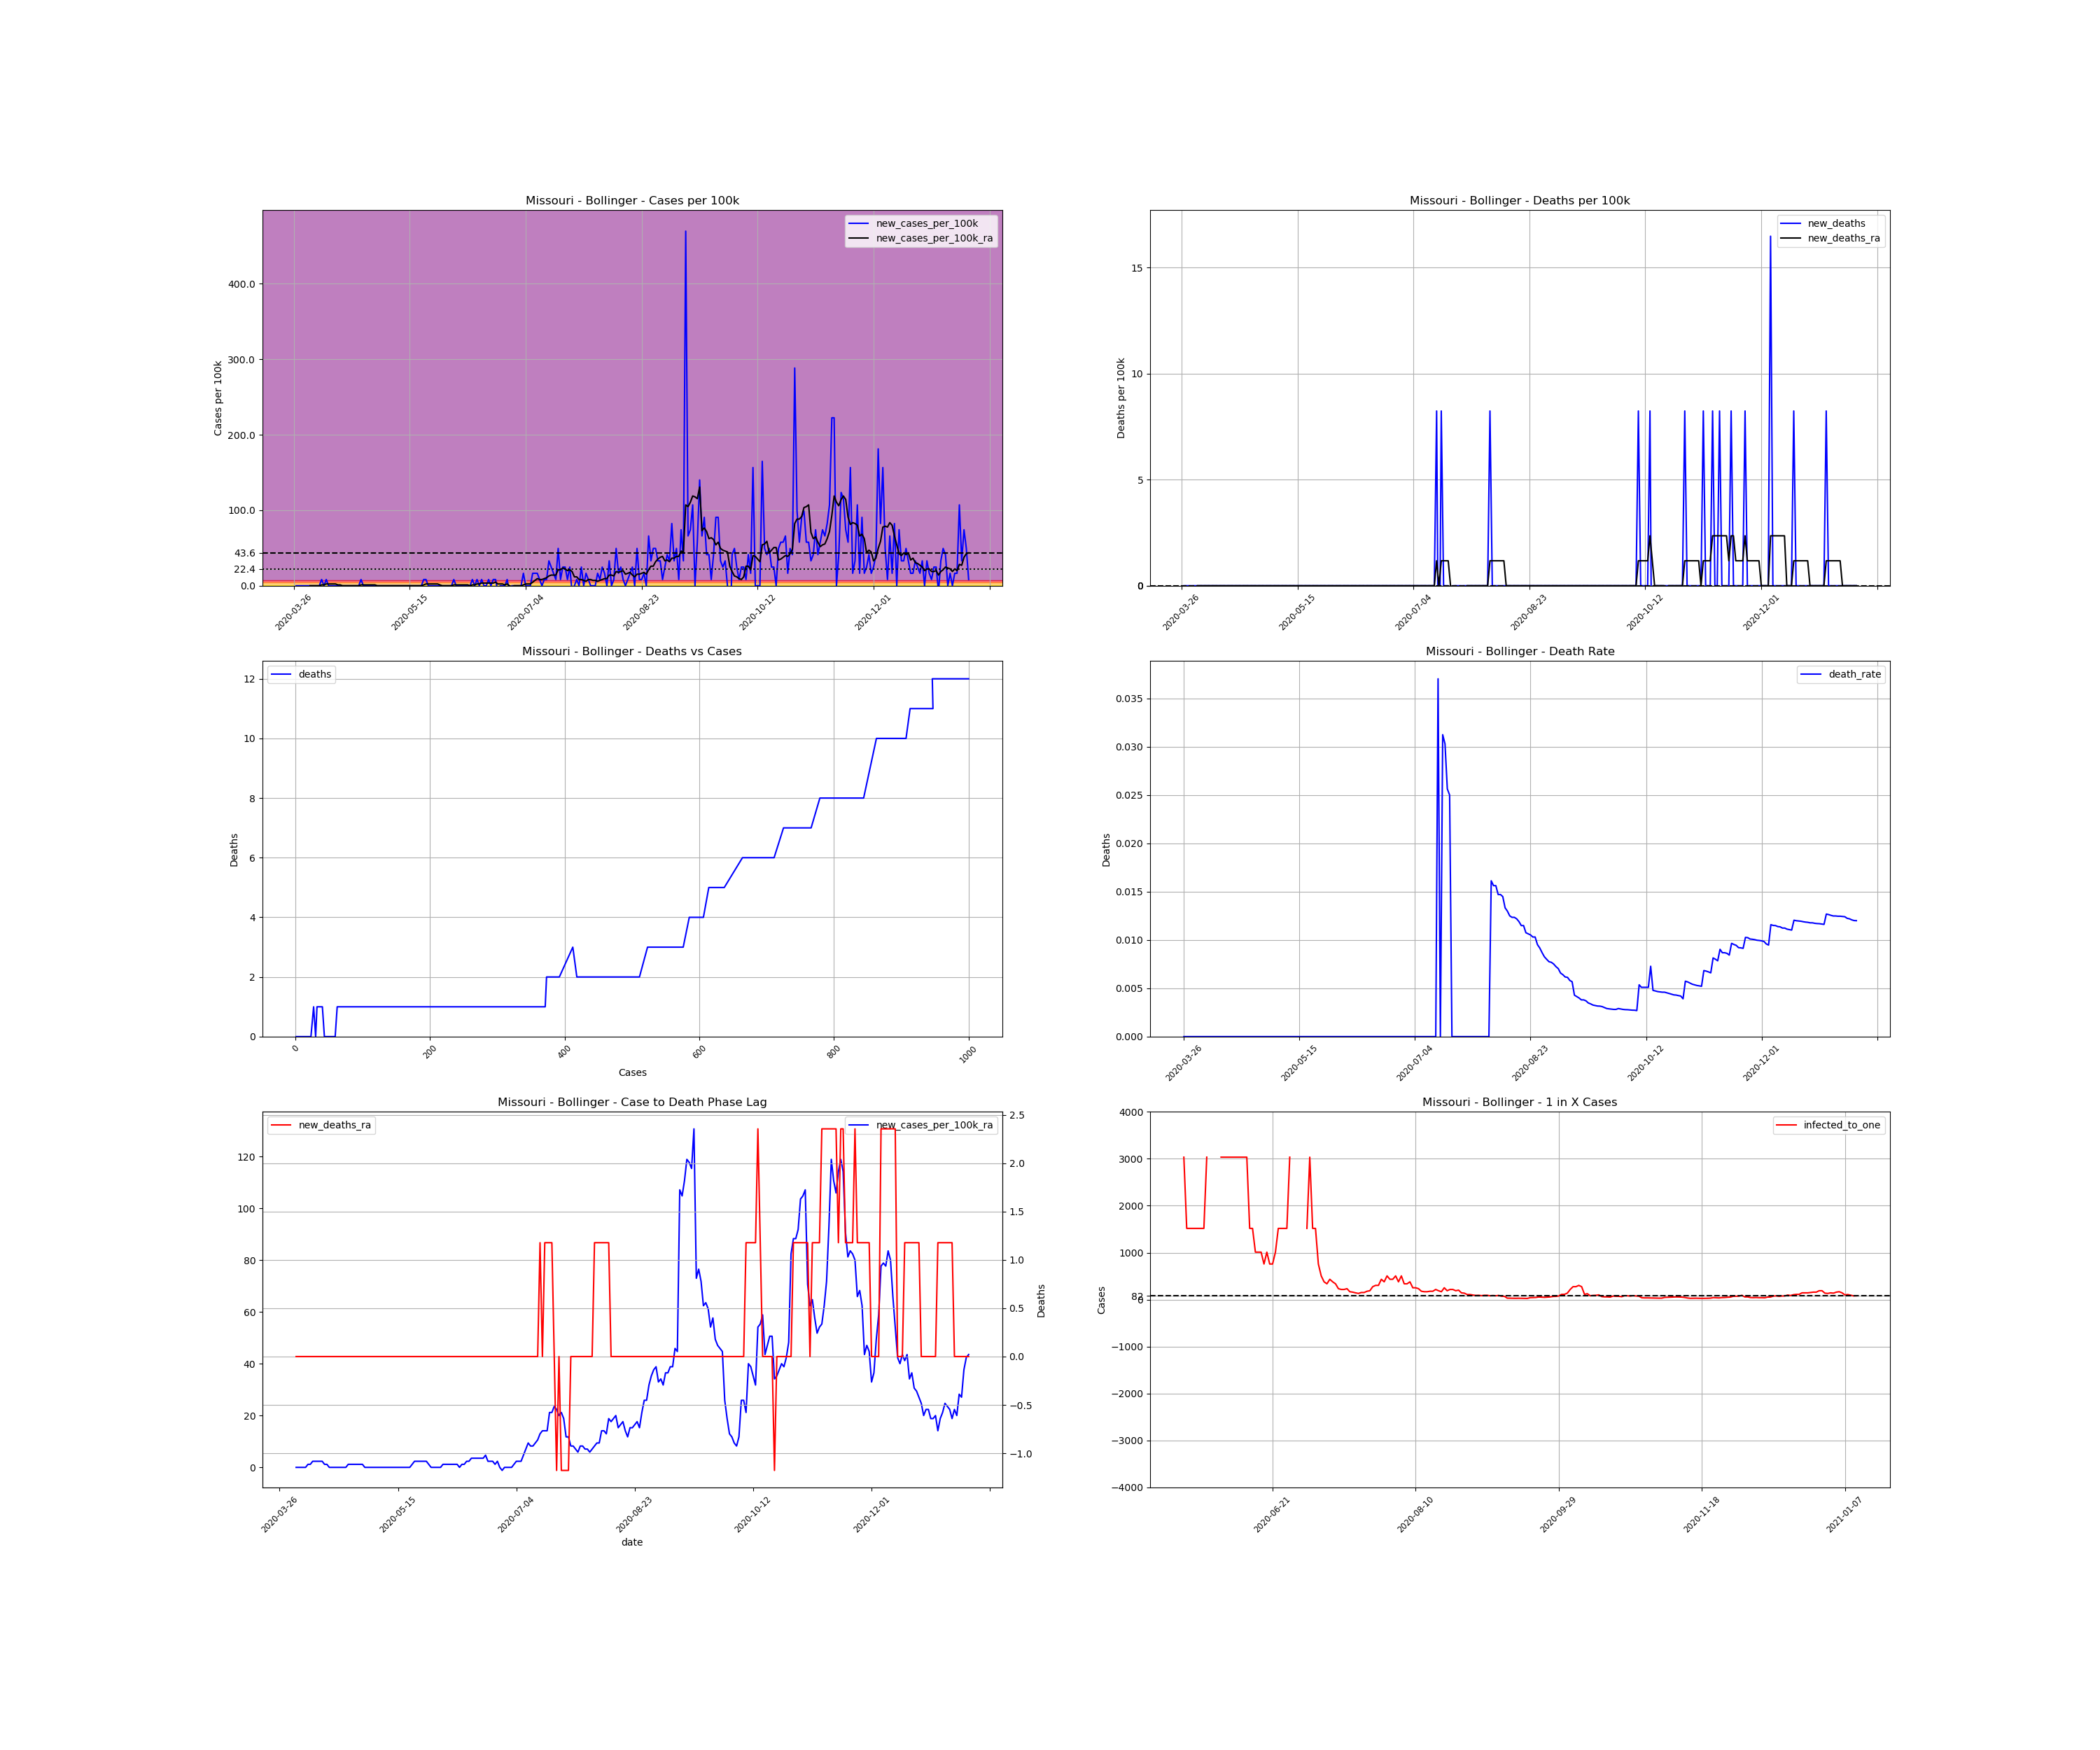

The table this chart was drawn from, first rows:
, date, county, state, fips, cases, deaths, COUNTY, STNAME, CTYNAME, POPESTIMATE2019, cases_per_100k, deaths_per_100k, death_rate, new_cases, new_cases_per_100k, new_deaths, new_cases_per_100k_ra, new_deaths_ra, active_cases, infected_to_one
470588, 2020-03-26, Bollinger, Missouri, 29017, 1, 0.0, 17, Missouri, Bollinger, 12133, 8.242, 0.0, 0.0, , , , , , , 
470589, 2020-03-27, Bollinger, Missouri, 29017, 1, 0.0, 17, Missouri, Bollinger, 12133, 8.242, 0.0, 0.0, 0.0, 0.0, 0.0, , , , 
470590, 2020-03-28, Bollinger, Missouri, 29017, 1, 0.0, 17, Missouri, Bollinger, 12133, 8.242, 0.0, 0.0, 0.0, 0.0, 0.0, , , , 
470591, 2020-03-29, Bollinger, Missouri, 29017, 1, 0.0, 17, Missouri, Bollinger, 12133, 8.242, 0.0, 0.0, 0.0, 0.0, 0.0, , , , 
470592, 2020-03-30, Bollinger, Missouri, 29017, 1, 0.0, 17, Missouri, Bollinger, 12133, 8.242, 0.0, 0.0, 0.0, 0.0, 0.0, , , , 
470593, 2020-03-31, Bollinger, Missouri, 29017, 1, 0.0, 17, Missouri, Bollinger, 12133, 8.242, 0.0, 0.0, 0.0, 0.0, 0.0, , , , 
470594, 2020-04-01, Bollinger, Missouri, 29017, 1, 0.0, 17, Missouri, Bollinger, 12133, 8.242, 0.0, 0.0, 0.0, 0.0, 0.0, , , , 
470595, 2020-04-02, Bollinger, Missouri, 29017, 1, 0.0, 17, Missouri, Bollinger, 12133, 8.242, 0.0, 0.0, 0.0, 0.0, 0.0, 0.0, 0.0, , 
470596, 2020-04-03, Bollinger, Missouri, 29017, 1, 0.0, 17, Missouri, Bollinger, 12133, 8.242, 0.0, 0.0, 0.0, 0.0, 0.0, 0.0, 0.0, 0.0, inf
470597, 2020-04-04, Bollinger, Missouri, 29017, 1, 0.0, 17, Missouri, Bollinger, 12133, 8.242, 0.0, 0.0, 0.0, 0.0, 0.0, 0.0, 0.0, 0.0, inf
470598, 2020-04-05, Bollinger, Missouri, 29017, 1, 0.0, 17, Missouri, Bollinger, 12133, 8.242, 0.0, 0.0, 0.0, 0.0, 0.0, 0.0, 0.0, 0.0, inf
470599, 2020-04-06, Bollinger, Missouri, 29017, 1, 0.0, 17, Missouri, Bollinger, 12133, 8.242, 0.0, 0.0, 0.0, 0.0, 0.0, 0.0, 0.0, 0.0, inf
470600, 2020-04-07, Bollinger, Missouri, 29017, 2, 0.0, 17, Missouri, Bollinger, 12133, 16.48, 0.0, 0.0, 1.0, 8.242, 0.0, 1.177, 0.0, 1.0, 3033
470601, 2020-04-08, Bollinger, Missouri, 29017, 2, 0.0, 17, Missouri, Bollinger, 12133, 16.48, 0.0, 0.0, 0.0, 0.0, 0.0, 1.177, 0.0, 1.0, 3033
470602, 2020-04-09, Bollinger, Missouri, 29017, 3, 0.0, 17, Missouri, Bollinger, 12133, 24.73, 0.0, 0.0, 1.0, 8.242, 0.0, 2.355, 0.0, 2.0, 1517
470603, 2020-04-10, Bollinger, Missouri, 29017, 3, 0.0, 17, Missouri, Bollinger, 12133, 24.73, 0.0, 0.0, 0.0, 0.0, 0.0, 2.355, 0.0, 2.0, 1517
470604, 2020-04-11, Bollinger, Missouri, 29017, 3, 0.0, 17, Missouri, Bollinger, 12133, 24.73, 0.0, 0.0, 0.0, 0.0, 0.0, 2.355, 0.0, 2.0, 1517
470605, 2020-04-12, Bollinger, Missouri, 29017, 3, 0.0, 17, Missouri, Bollinger, 12133, 24.73, 0.0, 0.0, 0.0, 0.0, 0.0, 2.355, 0.0, 2.0, 1517
470606, 2020-04-13, Bollinger, Missouri, 29017, 3, 0.0, 17, Missouri, Bollinger, 12133, 24.73, 0.0, 0.0, 0.0, 0.0, 0.0, 2.355, 0.0, 2.0, 1517
470607, 2020-04-14, Bollinger, Missouri, 29017, 3, 0.0, 17, Missouri, Bollinger, 12133, 24.73, 0.0, 0.0, 0.0, 0.0, 0.0, 1.177, 0.0, 2.0, 1517
470608, 2020-04-15, Bollinger, Missouri, 29017, 3, 0.0, 17, Missouri, Bollinger, 12133, 24.73, 0.0, 0.0, 0.0, 0.0, 0.0, 1.177, 0.0, 1.0, 3033
470609, 2020-04-16, Bollinger, Missouri, 29017, 3, 0.0, 17, Missouri, Bollinger, 12133, 24.73, 0.0, 0.0, 0.0, 0.0, 0.0, 0.0, 0.0, 1.0, 3033
470610, 2020-04-17, Bollinger, Missouri, 29017, 3, 0.0, 17, Missouri, Bollinger, 12133, 24.73, 0.0, 0.0, 0.0, 0.0, 0.0, 0.0, 0.0, 0.0, inf
470611, 2020-04-18, Bollinger, Missouri, 29017, 3, 0.0, 17, Missouri, Bollinger, 12133, 24.73, 0.0, 0.0, 0.0, 0.0, 0.0, 0.0, 0.0, 0.0, inf
470612, 2020-04-19, Bollinger, Missouri, 29017, 3, 0.0, 17, Missouri, Bollinger, 12133, 24.73, 0.0, 0.0, 0.0, 0.0, 0.0, 0.0, 0.0, 0.0, inf
470613, 2020-04-20, Bollinger, Missouri, 29017, 3, 0.0, 17, Missouri, Bollinger, 12133, 24.73, 0.0, 0.0, 0.0, 0.0, 0.0, 0.0, 0.0, 0.0, inf
470614, 2020-04-21, Bollinger, Missouri, 29017, 3, 0.0, 17, Missouri, Bollinger, 12133, 24.73, 0.0, 0.0, 0.0, 0.0, 0.0, 0.0, 0.0, 0.0, inf
470615, 2020-04-22, Bollinger, Missouri, 29017, 3, 0.0, 17, Missouri, Bollinger, 12133, 24.73, 0.0, 0.0, 0.0, 0.0, 0.0, 0.0, 0.0, 0.0, inf
470616, 2020-04-23, Bollinger, Missouri, 29017, 3, 0.0, 17, Missouri, Bollinger, 12133, 24.73, 0.0, 0.0, 0.0, 0.0, 0.0, 0.0, 0.0, 0.0, inf
470617, 2020-04-24, Bollinger, Missouri, 29017, 4, 0.0, 17, Missouri, Bollinger, 12133, 32.97, 0.0, 0.0, 1.0, 8.242, 0.0, 1.177, 0.0, 1.0, 3033
470618, 2020-04-25, Bollinger, Missouri, 29017, 4, 0.0, 17, Missouri, Bollinger, 12133, 32.97, 0.0, 0.0, 0.0, 0.0, 0.0, 1.177, 0.0, 1.0, 3033
470619, 2020-04-26, Bollinger, Missouri, 29017, 4, 0.0, 17, Missouri, Bollinger, 12133, 32.97, 0.0, 0.0, 0.0, 0.0, 0.0, 1.177, 0.0, 1.0, 3033
470620, 2020-04-27, Bollinger, Missouri, 29017, 4, 0.0, 17, Missouri, Bollinger, 12133, 32.97, 0.0, 0.0, 0.0, 0.0, 0.0, 1.177, 0.0, 1.0, 3033
470621, 2020-04-28, Bollinger, Missouri, 29017, 4, 0.0, 17, Missouri, Bollinger, 12133, 32.97, 0.0, 0.0, 0.0, 0.0, 0.0, 1.177, 0.0, 1.0, 3033
470622, 2020-04-29, Bollinger, Missouri, 29017, 4, 0.0, 17, Missouri, Bollinger, 12133, 32.97, 0.0, 0.0, 0.0, 0.0, 0.0, 1.177, 0.0, 1.0, 3033
470623, 2020-04-30, Bollinger, Missouri, 29017, 4, 0.0, 17, Missouri, Bollinger, 12133, 32.97, 0.0, 0.0, 0.0, 0.0, 0.0, 1.177, 0.0, 1.0, 3033
470624, 2020-05-01, Bollinger, Missouri, 29017, 4, 0.0, 17, Missouri, Bollinger, 12133, 32.97, 0.0, 0.0, 0.0, 0.0, 0.0, 0.0, 0.0, 1.0, 3033
470625, 2020-05-02, Bollinger, Missouri, 29017, 4, 0.0, 17, Missouri, Bollinger, 12133, 32.97, 0.0, 0.0, 0.0, 0.0, 0.0, 0.0, 0.0, 0.0, inf
470626, 2020-05-03, Bollinger, Missouri, 29017, 4, 0.0, 17, Missouri, Bollinger, 12133, 32.97, 0.0, 0.0, 0.0, 0.0, 0.0, 0.0, 0.0, 0.0, inf
470627, 2020-05-04, Bollinger, Missouri, 29017, 4, 0.0, 17, Missouri, Bollinger, 12133, 32.97, 0.0, 0.0, 0.0, 0.0, 0.0, 0.0, 0.0, 0.0, inf
470628, 2020-05-05, Bollinger, Missouri, 29017, 4, 0.0, 17, Missouri, Bollinger, 12133, 32.97, 0.0, 0.0, 0.0, 0.0, 0.0, 0.0, 0.0, 0.0, inf
470629, 2020-05-06, Bollinger, Missouri, 29017, 4, 0.0, 17, Missouri, Bollinger, 12133, 32.97, 0.0, 0.0, 0.0, 0.0, 0.0, 0.0, 0.0, 0.0, inf
470630, 2020-05-07, Bollinger, Missouri, 29017, 4, 0.0, 17, Missouri, Bollinger, 12133, 32.97, 0.0, 0.0, 0.0, 0.0, 0.0, 0.0, 0.0, 0.0, inf
470631, 2020-05-08, Bollinger, Missouri, 29017, 4, 0.0, 17, Missouri, Bollinger, 12133, 32.97, 0.0, 0.0, 0.0, 0.0, 0.0, 0.0, 0.0, 0.0, inf
470632, 2020-05-09, Bollinger, Missouri, 29017, 4, 0.0, 17, Missouri, Bollinger, 12133, 32.97, 0.0, 0.0, 0.0, 0.0, 0.0, 0.0, 0.0, 0.0, inf
470633, 2020-05-10, Bollinger, Missouri, 29017, 4, 0.0, 17, Missouri, Bollinger, 12133, 32.97, 0.0, 0.0, 0.0, 0.0, 0.0, 0.0, 0.0, 0.0, inf
470634, 2020-05-11, Bollinger, Missouri, 29017, 4, 0.0, 17, Missouri, Bollinger, 12133, 32.97, 0.0, 0.0, 0.0, 0.0, 0.0, 0.0, 0.0, 0.0, inf
470635, 2020-05-12, Bollinger, Missouri, 29017, 4, 0.0, 17, Missouri, Bollinger, 12133, 32.97, 0.0, 0.0, 0.0, 0.0, 0.0, 0.0, 0.0, 0.0, inf
470636, 2020-05-13, Bollinger, Missouri, 29017, 4, 0.0, 17, Missouri, Bollinger, 12133, 32.97, 0.0, 0.0, 0.0, 0.0, 0.0, 0.0, 0.0, 0.0, inf
470637, 2020-05-14, Bollinger, Missouri, 29017, 4, 0.0, 17, Missouri, Bollinger, 12133, 32.97, 0.0, 0.0, 0.0, 0.0, 0.0, 0.0, 0.0, 0.0, inf
470638, 2020-05-15, Bollinger, Missouri, 29017, 4, 0.0, 17, Missouri, Bollinger, 12133, 32.97, 0.0, 0.0, 0.0, 0.0, 0.0, 0.0, 0.0, 0.0, inf
470639, 2020-05-16, Bollinger, Missouri, 29017, 4, 0.0, 17, Missouri, Bollinger, 12133, 32.97, 0.0, 0.0, 0.0, 0.0, 0.0, 0.0, 0.0, 0.0, inf
470640, 2020-05-17, Bollinger, Missouri, 29017, 4, 0.0, 17, Missouri, Bollinger, 12133, 32.97, 0.0, 0.0, 0.0, 0.0, 0.0, 0.0, 0.0, 0.0, inf
470641, 2020-05-18, Bollinger, Missouri, 29017, 4, 0.0, 17, Missouri, Bollinger, 12133, 32.97, 0.0, 0.0, 0.0, 0.0, 0.0, 0.0, 0.0, 0.0, inf
470642, 2020-05-19, Bollinger, Missouri, 29017, 4, 0.0, 17, Missouri, Bollinger, 12133, 32.97, 0.0, 0.0, 0.0, 0.0, 0.0, 0.0, 0.0, 0.0, inf
470643, 2020-05-20, Bollinger, Missouri, 29017, 4, 0.0, 17, Missouri, Bollinger, 12133, 32.97, 0.0, 0.0, 0.0, 0.0, 0.0, 0.0, 0.0, 0.0, inf
470644, 2020-05-21, Bollinger, Missouri, 29017, 5, 0.0, 17, Missouri, Bollinger, 12133, 41.21, 0.0, 0.0, 1.0, 8.242, 0.0, 1.177, 0.0, 1.0, 3033
470645, 2020-05-22, Bollinger, Missouri, 29017, 6, 0.0, 17, Missouri, Bollinger, 12133, 49.45, 0.0, 0.0, 1.0, 8.242, 0.0, 2.355, 0.0, 2.0, 1517
470646, 2020-05-23, Bollinger, Missouri, 29017, 6, 0.0, 17, Missouri, Bollinger, 12133, 49.45, 0.0, 0.0, 0.0, 0.0, 0.0, 2.355, 0.0, 2.0, 1517
470647, 2020-05-24, Bollinger, Missouri, 29017, 6, 0.0, 17, Missouri, Bollinger, 12133, 49.45, 0.0, 0.0, 0.0, 0.0, 0.0, 2.355, 0.0, 2.0, 1517
... 232 more rows
